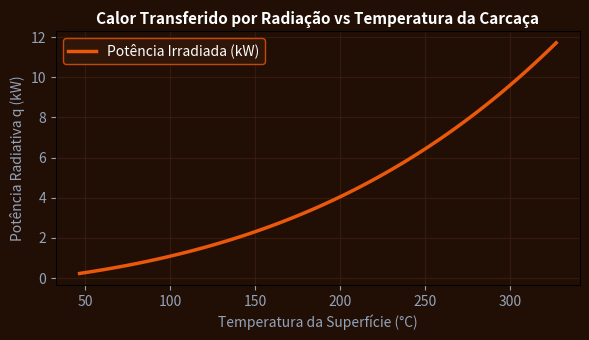

Write Python code to recreate this figure.
import numpy as np
import matplotlib.pyplot as plt

t1 = np.linspace(320, 600, 100)
q_rad = 0.85 * 5.67e-8 * 2.0 * (t1**4 - 300**4)
fig, ax = plt.subplots(figsize=(6, 3.5), facecolor='#210f06')
ax.set_facecolor('#210f06')
ax.plot(t1 - 273.15, q_rad / 1e3, color='#ea580c', lw=2.5, label='Potência Irradiada (kW)')
ax.set_title('Calor Transferido por Radiação vs Temperatura da Carcaça', color='#ffffff', fontsize=11, fontweight='bold')
ax.set_xlabel('Temperatura da Superfície (°C)', color='#94a3b8')
ax.set_ylabel('Potência Radiativa q (kW)', color='#94a3b8')
ax.tick_params(colors='#94a3b8')
ax.grid(True, color='#4d2510', alpha=0.5)
ax.legend(facecolor='#33180a', edgecolor='#ea580c', labelcolor='#ffffff')
plt.tight_layout()
plt.savefig('grafico_resolucao.png', dpi=120)
plt.close()
